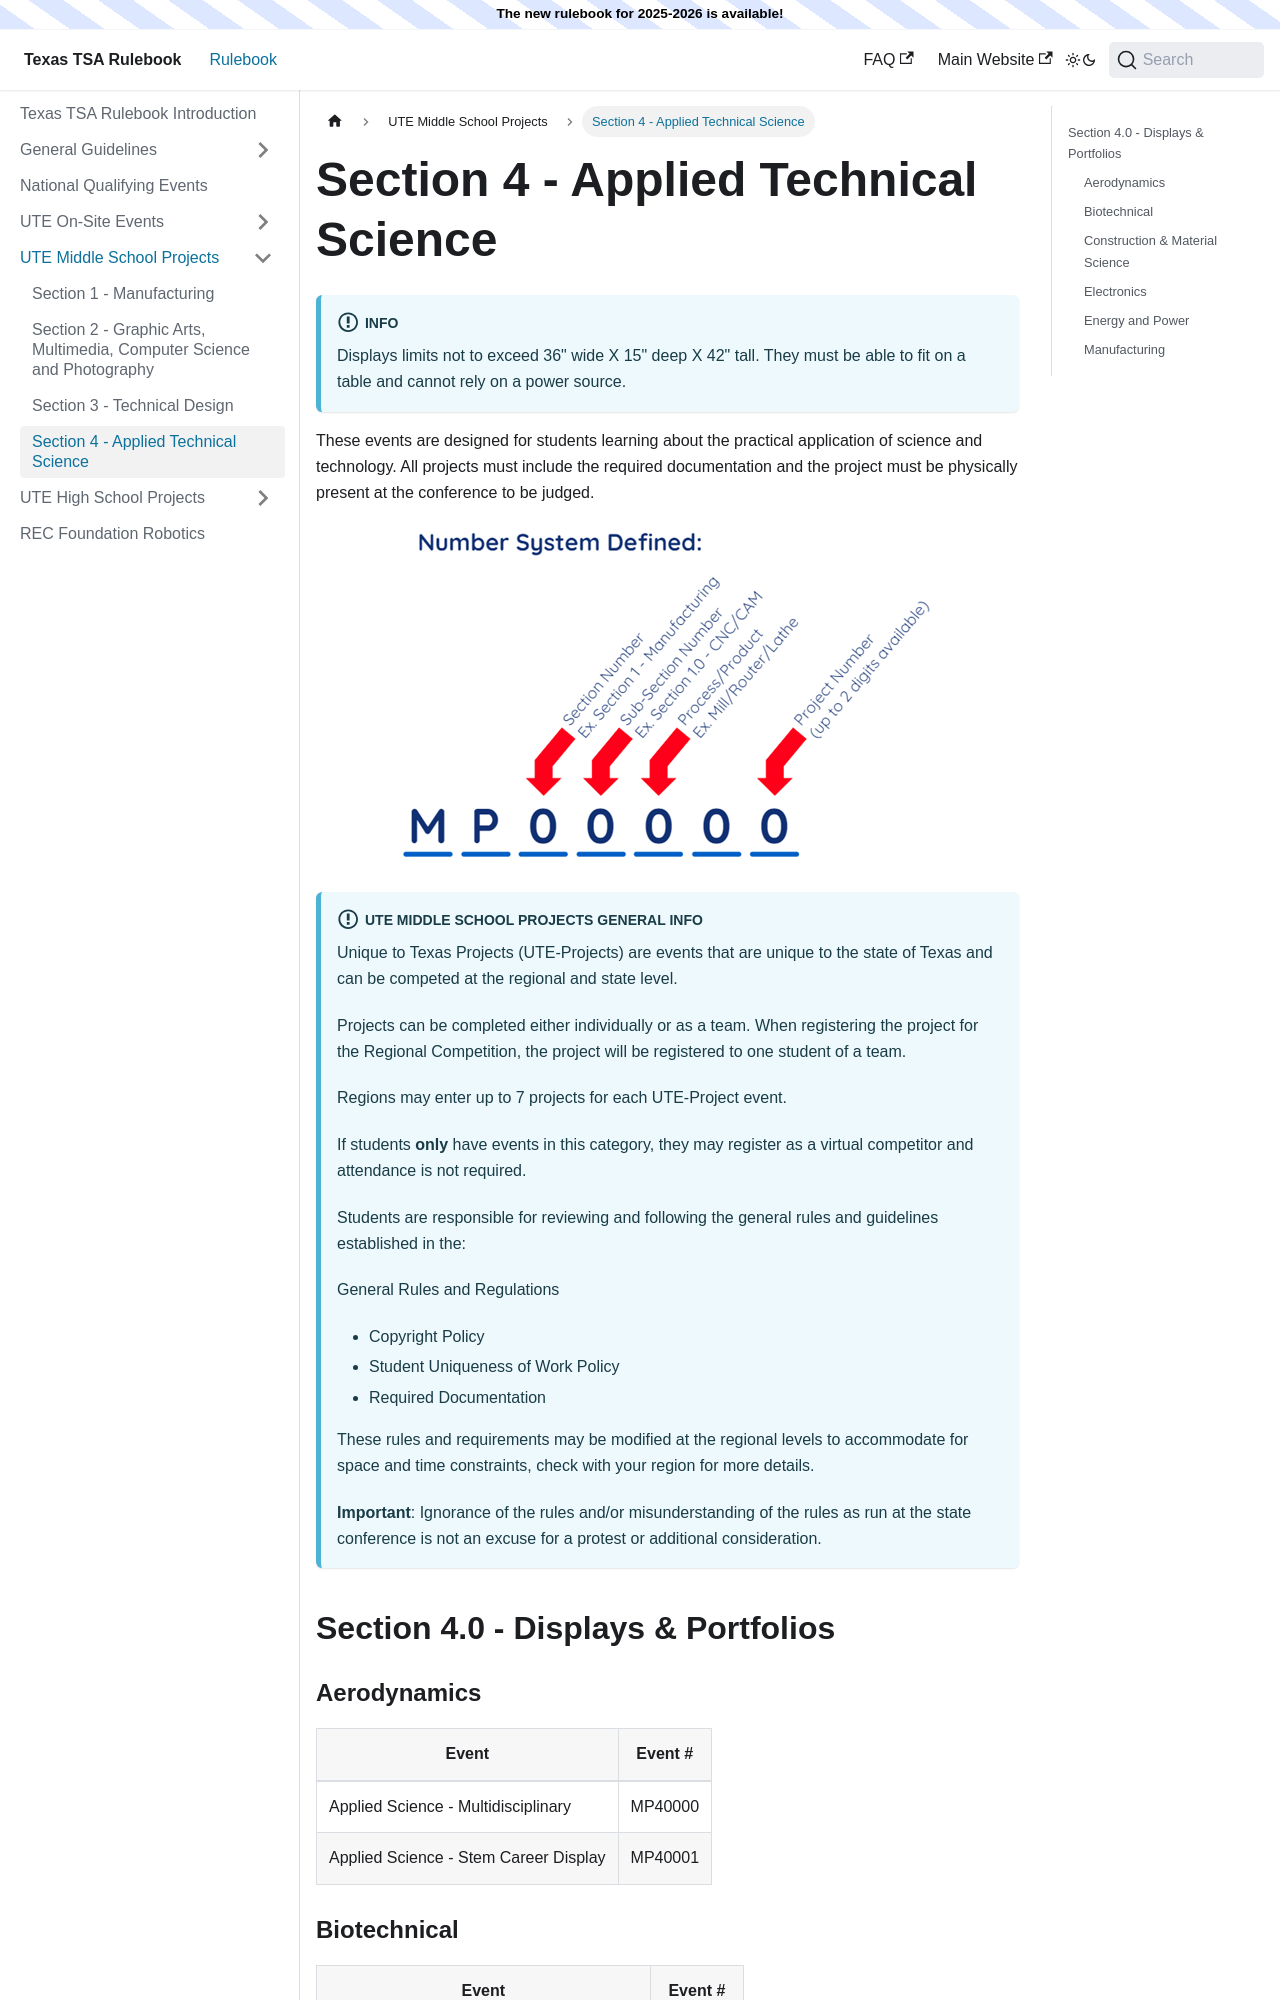

repository: texastsarulebook/texastsarulebook.github.io · page: ute-middle-school-projects/applied-technical-science.html · generator: docusaurus

---
sidebar_position: 4
---

# Section 4 - Applied Technical Science

:::info
Displays limits not to exceed 36" wide X 15" deep X 42" tall. They must be able to fit on a table and cannot rely on a power source.
:::

These events are designed for students learning about the practical application of science and technology. All projects must include the required documentation and the project must be physically present at the conference to be judged.

import UteMiddleSchoolProjectsBanner from '/ute-middle-school-projects-banner.mdx'

<UteMiddleSchoolProjectsBanner />

## Section 4.0 - Displays & Portfolios

### Aerodynamics

| Event                                 | Event # |
| ------------------------------------- | ------- |
| Applied Science - Multidisciplinary   | MP40000 |
| Applied Science - Stem Career Display | MP40001 |

### Biotechnical

| Event                                        | Event # |
| -------------------------------------------- | ------- |
| Applied Science - Output Interface           | MP40100 |
| Applied Science - Input Controlled Interface | MP40101 |
